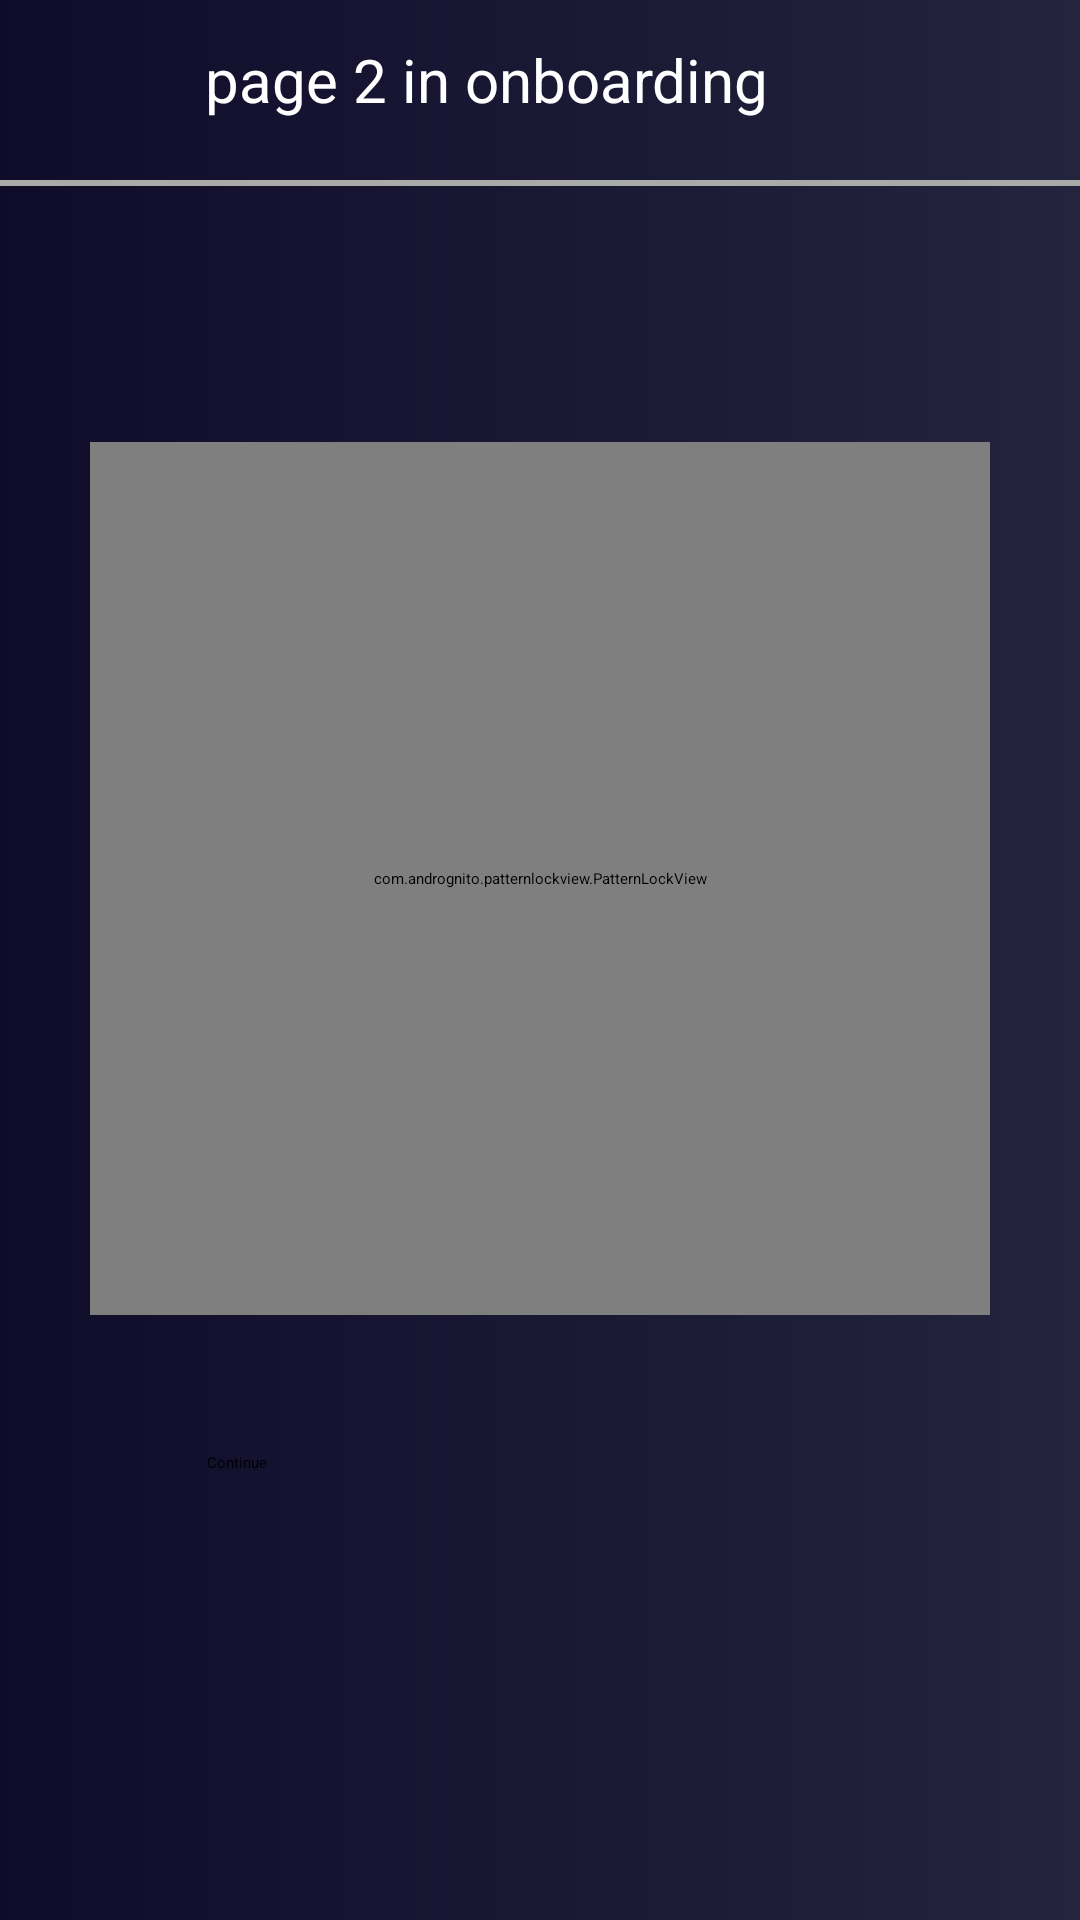

Layout XML and referenced resources for this Android screen:
<!-- AndroidManifest.xml: application theme Theme.AndroidApp -->
<!-- res/layout/set_pattern_page.xml -->
<LinearLayout xmlns:android="http://schemas.android.com/apk/res/android"
              xmlns:tools="http://schemas.android.com/tools"
              xmlns:app="http://schemas.android.com/apk/res-auto"
              android:id="@+id/settings_activity"
              android:layout_width="match_parent"
              android:layout_height="match_parent"
              tools:context=".Settings.setPatternPage"
              android:orientation="vertical"
              android:background="@drawable/bluegradient">


    <RelativeLayout android:layout_width="match_parent"
                    android:layout_height="62dp">
        <ImageView android:layout_width="50sp" android:layout_height="50dp"
                   android:src="@drawable/back_arrow"
                   android:padding="14dp"
                   android:layout_marginStart="2dp"
                   android:contentDescription="@string/left_arrow"
                   android:id="@+id/back_button_onboarding2"/>


        <TextView android:layout_width="223dp" android:layout_height="wrap_content"
                  android:text="page 2 in onboarding"

                  android:textSize="20sp"
                  android:textColor="@color/white"
                  android:layout_alignParentTop="true"

                  android:id="@+id/editPattern_title" android:layout_marginTop="13dp"
                  android:layout_centerInParent="true"/>

        <View
                android:layout_width="match_parent"
                android:layout_height="2dp"
                android:background="@android:color/darker_gray"
                android:layout_alignParentBottom="true"/>


    </RelativeLayout>

    <LinearLayout android:layout_width="match_parent" android:layout_height="422dp">

        <com.andrognito.patternlockview.PatternLockView
                android:id="@+id/pattern_lock_view_onboarding2"
                android:layout_width="match_parent"
                android:layout_gravity="center"
                app:dotNormalSize="12dp"

                app:correctStateColor="@color/green"
                app:wrongStateColor="@color/pomegranate"
                app:pathWidth="4dp"

                android:layout_marginLeft="30dp"
                android:layout_marginRight="30dp"
                android:layout_marginTop="20dp"
                android:layout_height="291dp"/>


    </LinearLayout>




    <Button
            android:layout_width="222dp"
            android:text="Continue"
            android:id="@+id/continue_button_onboarding2"
            android:layout_gravity="center"
            android:layout_height="61dp">

    </Button>



</LinearLayout>
<!-- resources referenced by this layout -->
<resources>
  <color name="green">#DD59FF00</color>
  <color name="white">#FFFFFFFF</color>
  <!-- drawable bluegradient (drawable) -->
  <?xml version="1.0" encoding="utf-8"?>
  <selector xmlns:android="http://schemas.android.com/apk/res/android">
      <item>
          <shape>
              <gradient
                  android:startColor="@color/bluelaw"
                  android:endColor="@color/bluelaw2"
                  android:type="linear"/>
          </shape>
      </item>
  
  </selector>
  <string name="left_arrow">return to previous page</string>
  <color name="bluelaw">#0f0c29</color>
  <color name="bluelaw2">#24243e</color>
</resources>
